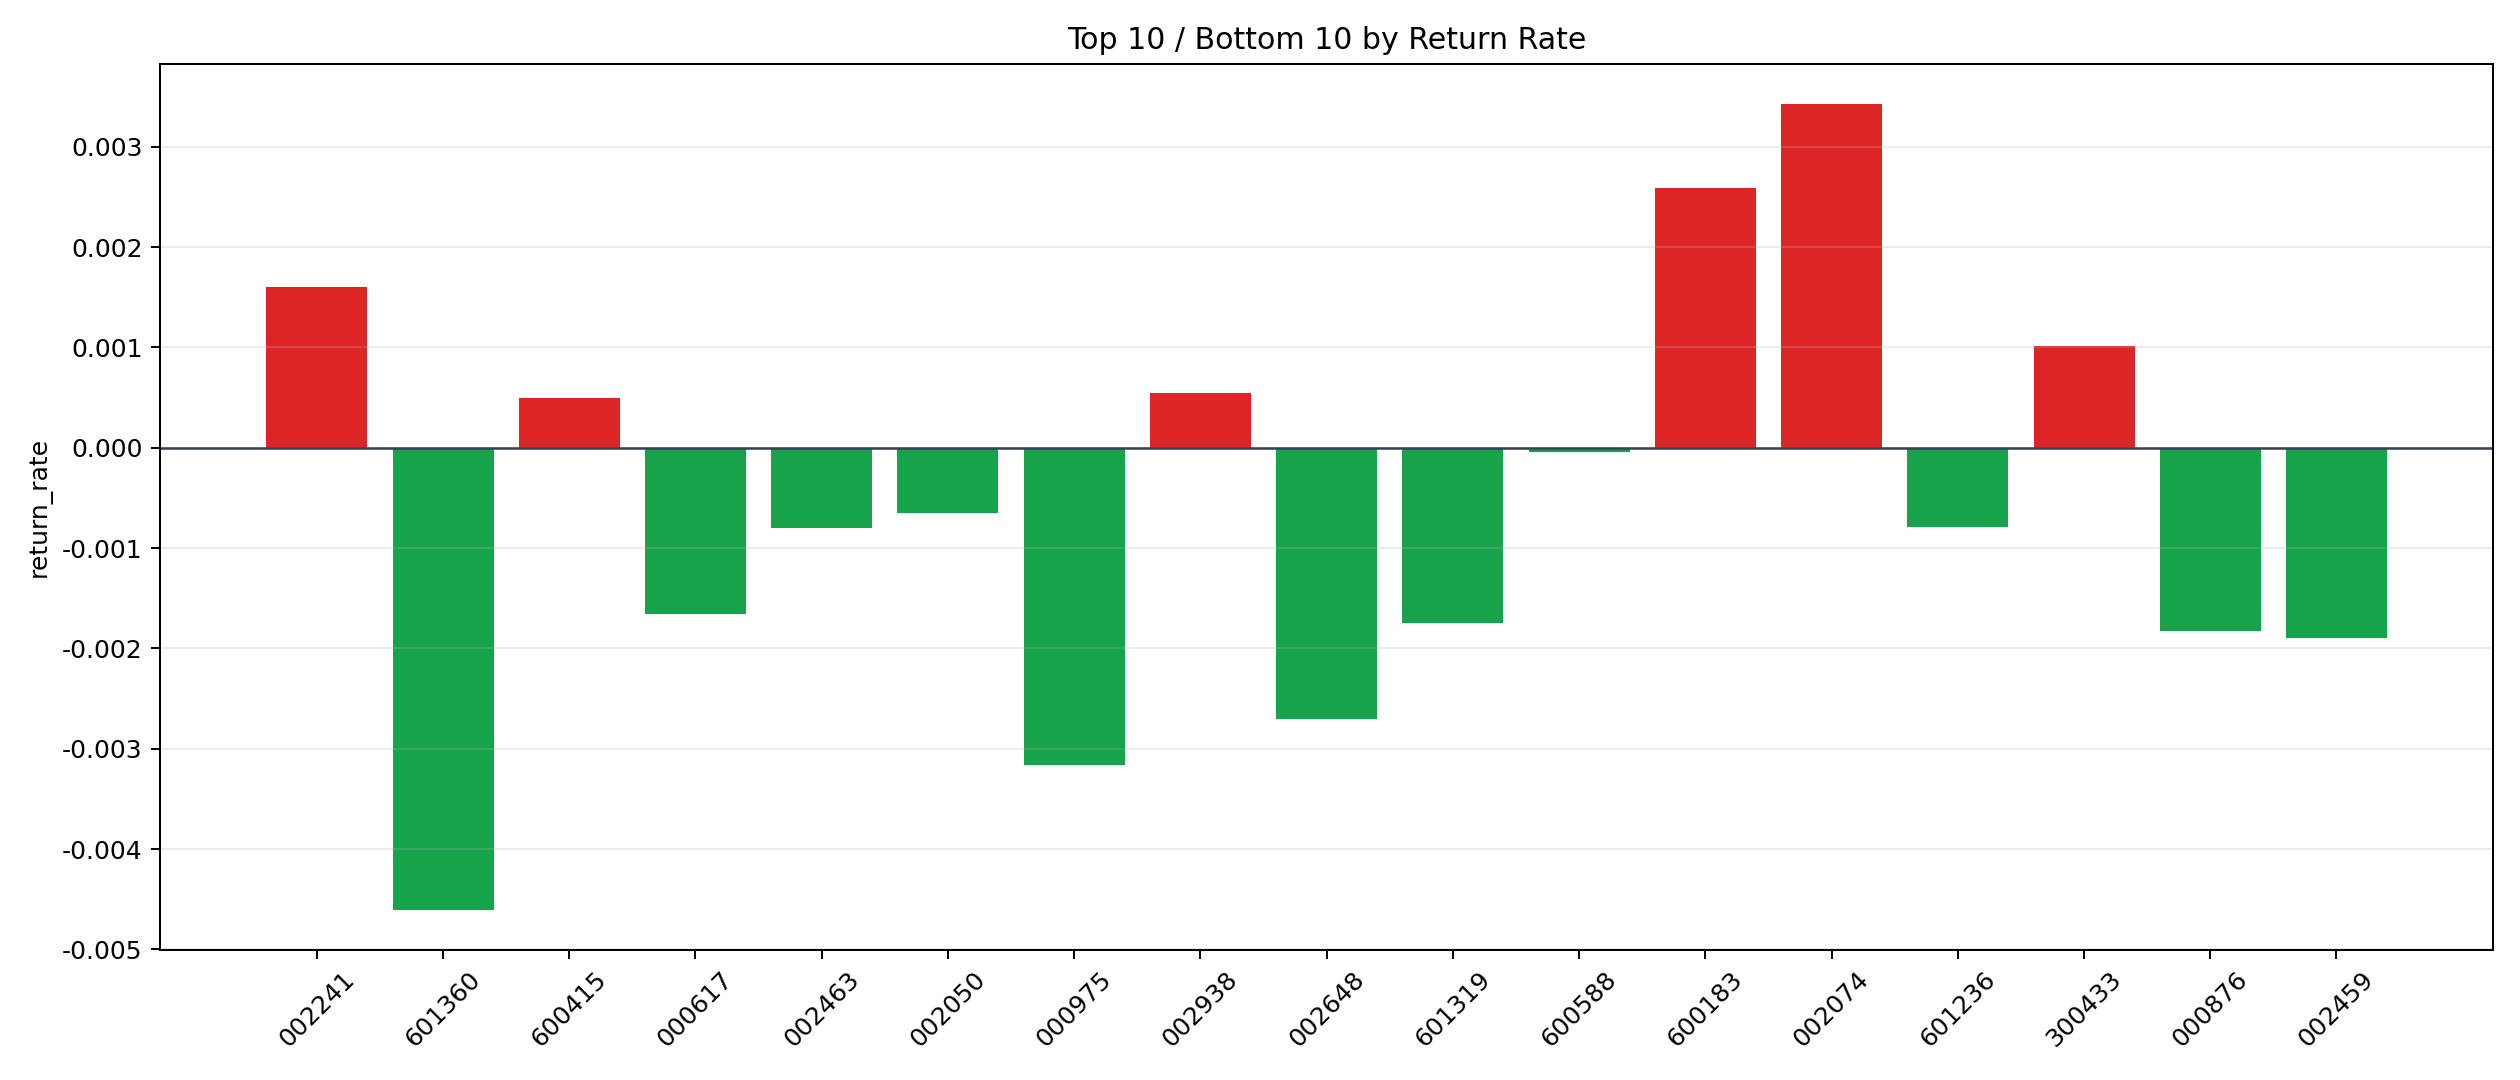

The file beside this chart, header and first rows:
symbol, n_trades, total_pnl, total_entry_notional, return_rate
002074, 67, 1778, 518670, 0.003428
600183, 2, 43.55, 16818, 0.00259
002241, 55, 805.3, 503468, 0.0016
300433, 8, 73.92, 72628, 0.001018
002938, 3, 14.63, 26688, 0.000548
600415, 9, 40, 79950, 0.0005003
600588, 2, -0.8211, 18529, -0.00004431
002050, 12, -64.39, 99246, -0.0006488
601236, 8, -59.56, 75696, -0.0007868
002463, 1, -7.159, 8949, -0.0008
000617, 126, -2033, 1227472, -0.001656
601319, 9, -155.1, 88860, -0.001745
000876, 1, -17.82, 9770, -0.001824
002459, 2, -34.67, 18330, -0.001891
002648, 16, -404.6, 149705, -0.002703
000975, 28, -821, 259307, -0.003166
601360, 2, -87.16, 18936, -0.004603
